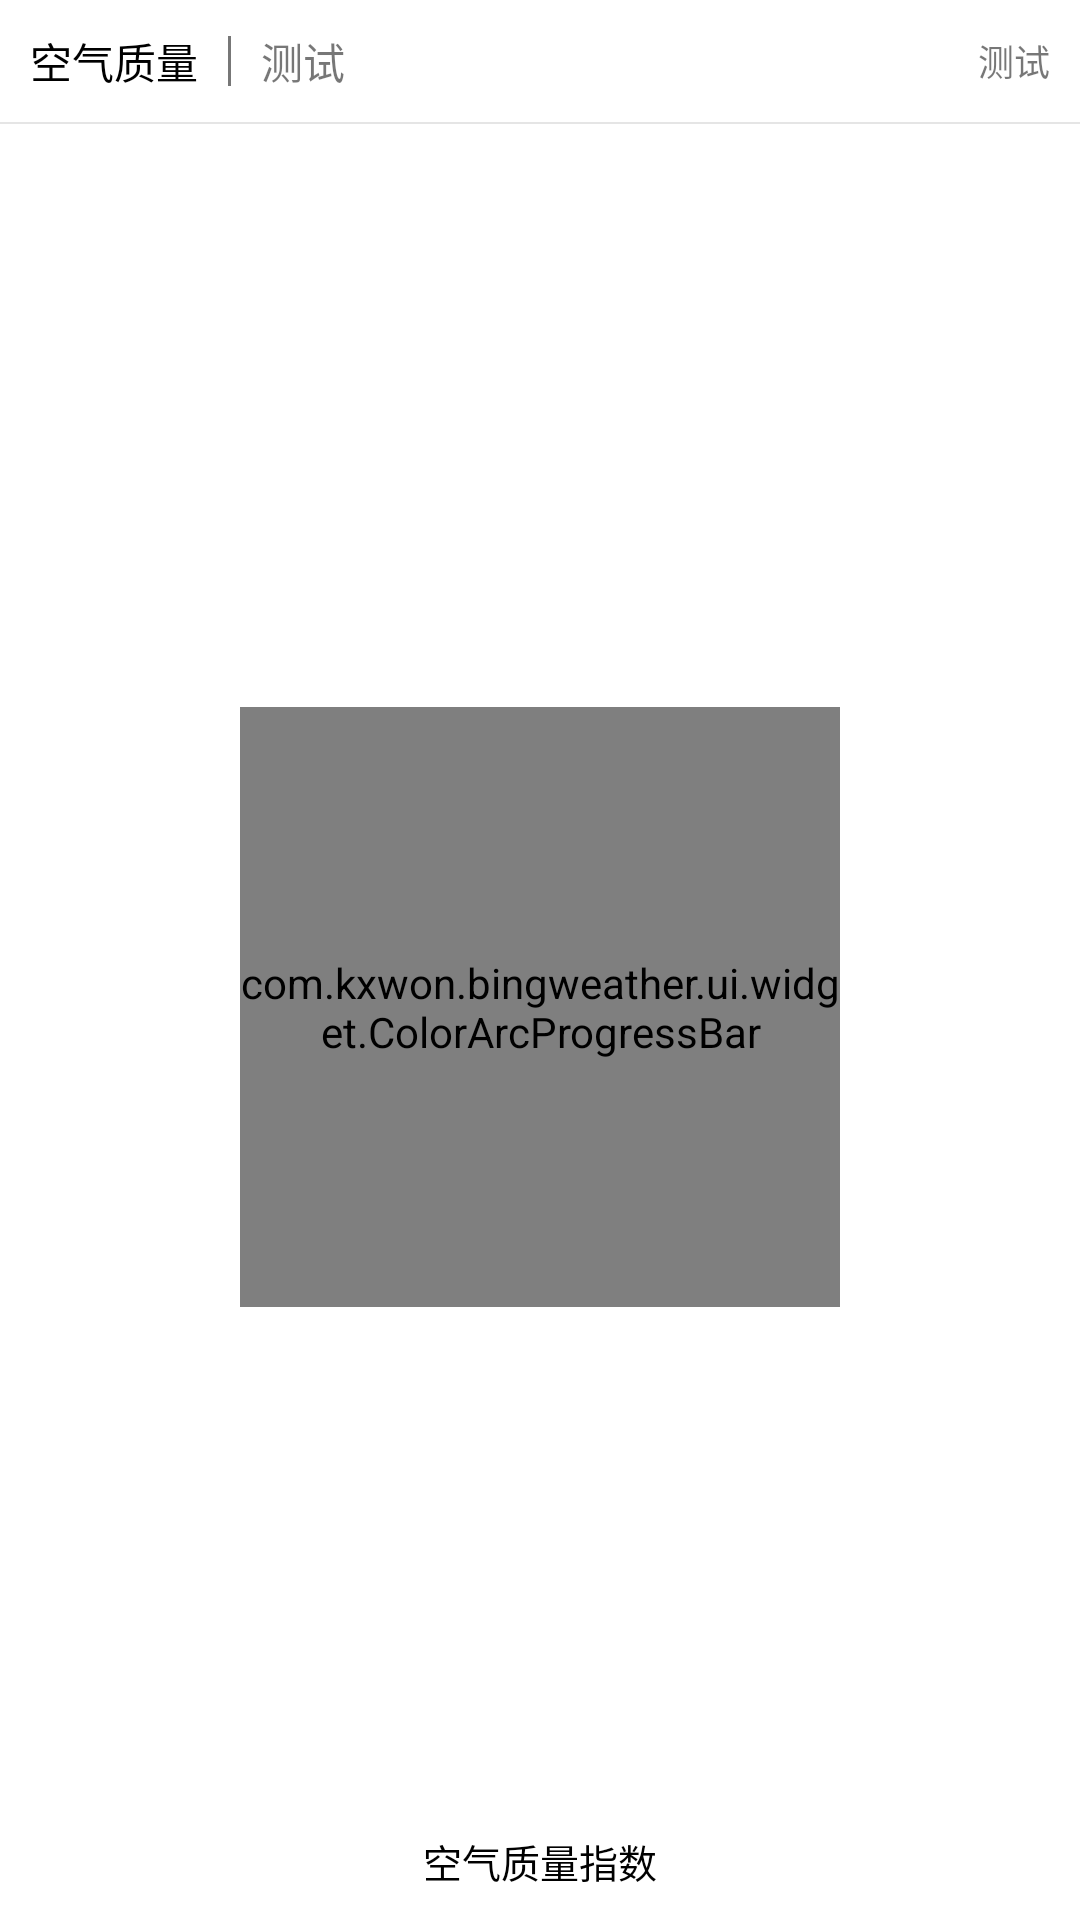

Layout XML and referenced resources for this Android screen:
<!-- AndroidManifest.xml: application theme AppTheme -->
<!-- res/layout/main_aqi.xml -->
<?xml version="1.0" encoding="utf-8"?>
<LinearLayout xmlns:android="http://schemas.android.com/apk/res/android"
    xmlns:app="http://schemas.android.com/apk/res-auto"
    android:id="@+id/ll_air_quality_layout"
    android:orientation="vertical"
    android:layout_width="match_parent"
    android:layout_height="wrap_content"
    android:background="@color/white">

    <LinearLayout
        android:layout_width="match_parent"
        android:layout_height="wrap_content"
        android:gravity="center_vertical"
        android:orientation="horizontal">

        <TextView
            android:layout_width="wrap_content"
            android:layout_height="wrap_content"
            android:padding="10dp"
            android:text="@string/text_air_quality"
            android:textColor="@color/black"
            android:textSize="14sp"/>

        <TextView
            android:layout_marginTop="12dp"
            android:layout_marginBottom="12dp"
            style="@style/vertical_line" />

        <TextView
            android:id="@+id/tv_air_quality"
            android:layout_width="wrap_content"
            android:layout_height="wrap_content"
            android:padding="10dp"
            android:text="@string/test_text"
            android:textColor="@color/translucent"
            android:textSize="14sp"/>

        <TextView
            android:id="@+id/tv_release_time"
            android:layout_width="match_parent"
            android:layout_height="wrap_content"
            android:padding="10dp"
            android:text="@string/test_text"
            android:gravity="end"
            android:textColor="@color/translucent"
            android:textSize="12sp"/>

    </LinearLayout>

    <View
        style="@style/horizontal_line" />

    <LinearLayout
        android:layout_width="match_parent"
        android:layout_height="wrap_content"
        android:orientation="vertical"
        android:layout_marginBottom="10dp">

        
        <RelativeLayout
            android:layout_width="match_parent"
            android:layout_height="wrap_content">


            <com.kxwon.bingweather.ui.widget.ColorArcProgressBar
                android:layout_width="200dp"
                android:layout_height="200dp"
                android:id="@+id/cap_bar_aqi"
                android:layout_centerInParent="true"
                app:is_need_content="true"
                app:front_color1="#00ff00"
                app:front_color2="#ffff00"
                app:max_value="300"
                app:back_width="8dp"
                app:front_width="8dp"
                app:total_engle="270"
                app:is_need_unit="true"
                app:is_need_title="false"
                app:string_unit="@string/text_aqi"
                app:back_color="@android:color/darker_gray" />


            <TextView
                android:layout_width="wrap_content"
                android:layout_height="wrap_content"
                android:text="@string/text_aqi_des"
                android:layout_alignParentBottom="true"
                android:layout_centerHorizontal="true"
                android:textSize="13sp"
                android:textColor="@color/black"/>

        </RelativeLayout>

        
        <RelativeLayout
            android:layout_width="match_parent"
            android:layout_height="wrap_content">

            <com.kxwon.bingweather.ui.widget.ColorArcProgressBar
                android:layout_width="200dp"
                android:layout_height="200dp"
                android:id="@+id/cap_bar_pm25"
                android:layout_centerInParent="true"
                app:is_need_content="true"
                app:front_color1="#00ff00"
                app:front_color2="#ffff00"
                app:max_value="250"
                app:back_width="8dp"
                app:front_width="8dp"
                app:total_engle="270"
                app:is_need_unit="true"
                app:is_need_title="false"
                app:string_unit="@string/text_pm25"
                app:back_color="@android:color/darker_gray" />

            <TextView
                android:layout_width="wrap_content"
                android:layout_height="wrap_content"
                android:textSize="13sp"
                android:layout_alignParentBottom="true"
                android:layout_centerHorizontal="true"
                android:text="@string/text_pm25_des"
                android:textColor="@color/black"/>

        </RelativeLayout>

    </LinearLayout>

    <View
        style="@style/horizontal_line" />

    <TextView
        android:layout_width="wrap_content"
        android:layout_height="wrap_content"
        android:layout_gravity="center"
        android:text="@string/text_air_quality_detail"
        android:padding="15dp"
        android:textSize="13sp"
        android:textColor="@color/translucent"/>

    <View
        style="@style/Interval_horizontal_line" />

</LinearLayout>
<!-- resources referenced by this layout -->
<resources>
  <color name="black">#000</color>
  <color name="translucent">#8000</color>
  <color name="white">#FFF</color>
  <string name="test_text">测试</string>
  <string name="text_air_quality">空气质量</string>
  <string name="text_air_quality_detail">空气质量详情</string>
  <string name="text_aqi">AQI</string>
  <string name="text_aqi_des">空气质量指数</string>
  <string name="text_pm25">PM2.5</string>
  <string name="text_pm25_des">首要污染物</string>
  <style name="Interval_horizontal_line">
          <item name="android:layout_width">match_parent</item>
          <item name="android:layout_height">10dp</item>
          <item name="android:background">@color/light_gray</item>
      </style>
  <style name="horizontal_line">
          <item name="android:layout_width">match_parent</item>
          <item name="android:layout_height">0.5dp</item>
          <item name="android:background">@color/light_gray_white</item>
      </style>
  <style name="vertical_line">
          <item name="android:layout_width">1dp</item>
          <item name="android:layout_height">match_parent</item>
          <item name="android:layout_marginTop">10dp</item>
          <item name="android:layout_marginBottom">10dp</item>
          <item name="android:background">@color/translucent</item>
      </style>
  <style name="AppTheme" parent="Theme.AppCompat.Light.NoActionBar">
          
          <item name="colorPrimary">@color/colorPrimary</item>
          <item name="colorPrimaryDark">@color/colorPrimaryDark</item>
          <item name="colorAccent">@color/colorAccent</item>
      </style>
  <color name="light_gray">#f0f4f5</color>
  <color name="light_gray_white">#e5e5e5</color>
  <color name="colorPrimary">#3F51B5</color>
  <color name="colorPrimaryDark">#303F9F</color>
  <color name="colorAccent">#FF4081</color>
</resources>
